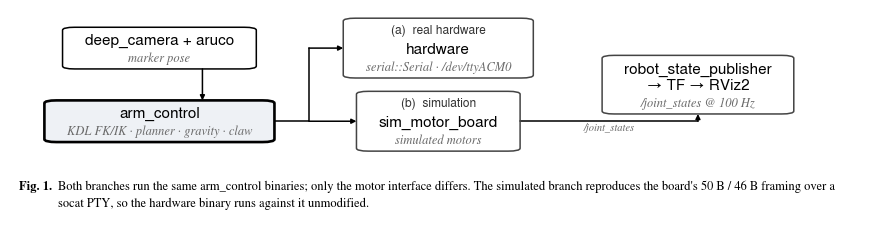

This figure's Python source: (Note: this script raises an exception after producing the figure.)
#!/usr/bin/env python3
"""
make_architecture.py —— 生成 docs/figures/architecture.png

布局思路（这是这张图反复改过的地方）：
  旧版把 8 个同尺寸方框排在一条线上，没有任何主次，读者不知道从哪儿看起。
  现在改成"一条主线 + 两个互斥分支"：

      输入 ──▶ 控制器 ──┬──▶ (a) 实机
                        └──▶ (b) 仿真
                                 └──▶ 输出

  · 控制器框画得略重（浅底、粗边）——它是唯一贯穿两条路径的环节，也是视觉焦点
  · 两个分支框用同一支灰色，且只画一次"互斥"的连接，不做双向箭头堆叠
  · 不在图内写解释性文字；能被框图表达的就不写成句子

绘图规范：
  · 白底无填充、细黑实线；Times（Nimbus Roman）+ Helvetica（Nimbus Sans）
  · 框宽高由**实测文字**决定，位置由显式分列/分行推出，带越界断言
  · 画布刻意做成 8.6"×3.2"（约 2.7:1），README 缩到 800 px 宽时 11 pt 主名
    约 14 px，可读（旧版近正方形，缩完只剩 9 px）
"""

import textwrap

import matplotlib
matplotlib.use("Agg")
import matplotlib.pyplot as plt
from matplotlib.patches import FancyArrowPatch, FancyBboxPatch

SERIF, SANS = "Nimbus Roman", "Nimbus Sans"
plt.rcParams.update({
    "font.family": SERIF, "font.size": 8, "figure.facecolor": "white",
    "axes.facecolor": "white", "text.color": "black", "savefig.facecolor": "white",
})
FS_NAME, FS_SUB, FS_LAB, FS_CAP = 11.0, 9.0, 8.6, 9.0

BLACK = "#000000"
GREY = "#6b6b6b"
FOCUS_FC = "#eef1f5"      # 控制器框的浅底，用于建立视觉焦点
OPT_EC = "#444444"        # 分支框边色


class Canvas:
    def __init__(self, w_in, h_in):
        self.fig = plt.figure(figsize=(w_in, h_in), dpi=300)
        self.ax = self.fig.add_axes([0, 0, 1, 1])
        self.ax.set_xlim(0, 100); self.ax.set_ylim(0, 100); self.ax.axis("off")
        self._r = self.fig.canvas.get_renderer()
        self._ux = 100.0 / (self.fig.get_dpi() * w_in)
        self._uy = 100.0 / (self.fig.get_dpi() * h_in)

    def tw(self, s, size, family=SANS, style="normal", weight="normal"):
        w = 0.0
        for ln in str(s).split("\n"):
            t = self.ax.text(0, -600, ln, fontsize=size, fontfamily=family,
                             fontstyle=style, fontweight=weight)
            w = max(w, t.get_window_extent(renderer=self._r).width * self._ux)
            t.remove()
        return w

    def th(self, s, size, family=SANS, style="normal", weight="normal"):
        t = self.ax.text(0, -600, s, fontsize=size, fontfamily=family,
                         fontstyle=style, fontweight=weight)
        h = t.get_window_extent(renderer=self._r).height * self._uy
        t.remove()
        return h

    def wrap(self, text, size, width_units):
        """按给定宽度折行，避免副标题把框撑宽"""
        lines, cur = [], ""
        for wd in str(text).split():
            trial = (cur + " " + wd).strip()
            if self.tw(trial, size, SERIF, style="italic") <= width_units or not cur:
                cur = trial
            else:
                lines.append(cur); cur = wd
        if cur:
            lines.append(cur)
        return lines

    def spec(self, name, sub=None, ns=FS_NAME, ss=FS_SUB, tag=None, wrap_at=24.0):
        lines = self.wrap(sub, ss, wrap_at) if sub else []
        w = self.tw(name, ns)
        if tag:
            w = max(w, self.tw(tag, FS_LAB, SANS))
        for ln in lines:
            w = max(w, self.tw(ln, ss, SERIF, style="italic"))
        w += 5.2
        hs = self.th("Agq", ss, SERIF, style="italic")
        h = self.th(name, ns, SANS) + len(lines) * hs * 1.45 + 5.0
        if tag:
            h += self.th(tag, FS_LAB, SANS) * 1.6
        return w, h

    def box(self, cx, cy, name, sub=None, fc="none", ec=BLACK, lw=1.1,
            min_w=0.0, ns=FS_NAME, ss=FS_SUB, radius=1.4, tag=None,
            wrap_at=24.0):
        w, h = self.spec(name, sub, ns, ss, tag, wrap_at)
        w = max(w, min_w)
        self.ax.add_patch(FancyBboxPatch(
            (cx - w / 2, cy - h / 2), w, h,
            boxstyle=f"round,pad=0,rounding_size={radius}",
            fc=fc, ec=ec, lw=lw, zorder=3))
        # 自下而上排布：先放最后一行副标题，再往上叠。
        # 之前用 va="top" 自上而下叠，文字会溢出框的下沿（检查器抓到过）。
        hn = self.th(name, ns, SANS)
        hs = self.th("Agq", ss, SERIF, style="italic")
        lines = self.wrap(sub, ss, wrap_at) if sub else []
        y = cy - h / 2 + 2.1                       # 底边内留白
        for ln in reversed(lines):
            self.ax.text(cx, y, ln, ha="center", va="bottom", fontsize=ss,
                         fontfamily=SERIF, fontstyle="italic", color=GREY,
                         zorder=4)
            y += hs * 1.42
        self.ax.text(cx, y, name, ha="center", va="bottom", fontsize=ns,
                     fontfamily=SANS, zorder=4)
        y += hn
        if tag:
            y += self.th(tag, FS_LAB, SANS) * 0.5
            self.ax.text(cx, y, tag, ha="center", va="bottom", fontsize=FS_LAB,
                         fontfamily=SANS, zorder=4, color="#333333")
        return dict(cx=cx, cy=cy, w=w, h=h, top=cy + h / 2, bot=cy - h / 2,
                    left=cx - w / 2, right=cx + w / 2)

    def arrow(self, x1, y1, x2, y2, color=BLACK, lw=1.1, ms=7):
        self.ax.add_patch(FancyArrowPatch((x1, y1), (x2, y2), arrowstyle="-|>",
                                          mutation_scale=ms, lw=lw, color=color,
                                          shrinkA=0, shrinkB=0, zorder=2))

    def elbow(self, pts, color=BLACK, lw=1.1, arrow=True):
        xs = [p[0] for p in pts]; ys = [p[1] for p in pts]
        self.ax.plot(xs[:-1], ys[:-1], color=color, lw=lw, zorder=2,
                     solid_capstyle="round")
        if arrow:
            self.arrow(xs[-2], ys[-2], xs[-1], ys[-1], color=color, lw=lw)

    def lab(self, x, y, s, size=FS_LAB, color=GREY, ha="center", va="center"):
        self.ax.text(x, y, s, fontsize=size, color=color, ha=ha, va=va,
                     fontfamily=SERIF, fontstyle="italic", zorder=5)

    def chip(self, x, y, s, size=FS_LAB):
        """分支名标签：小号无衬线 + 浅灰底，与框内文字区分"""
        self.ax.text(x, y, s, fontsize=size, fontfamily=SANS, ha="left",
                     va="center", zorder=5, color="#333333")


# ==================================================================== 版面
d = Canvas(8.6, 2.05)
ax = d.ax

CAM = ("deep_camera + aruco", "marker pose")
ALG = ("arm_control", "KDL FK/IK · planner · gravity · claw")
REAL = ("hardware", "serial::Serial · /dev/ttyACM0")
SIM = ("sim_motor_board", "simulated motors")
OUT = ("robot_state_publisher\n→ TF → RViz2", "/joint_states @ 100 Hz")

MARGIN_L, MARGIN_R = 4.0, 4.0
COL_GAP = 8.0
ROW_GAP = 6.5

cam_s = d.spec(*CAM)
alg_s = d.spec(*ALG)
col1_w = max(cam_s[0], alg_s[0])
col2_w = max(d.spec(*REAL, tag="(a)  real hardware")[0],
             d.spec(*SIM, tag="(b)  simulation")[0])
col3_w = d.spec(*OUT)[0]

span = col1_w + COL_GAP + col2_w + COL_GAP + col3_w
print(f"横向：col1={col1_w:.1f} col2={col2_w:.1f} col3={col3_w:.1f} 合计={span:.1f}/92")
assert span <= 100 - MARGIN_L - MARGIN_R, f"横向超宽 {span:.1f}"

x1 = MARGIN_L + col1_w / 2
x2 = MARGIN_L + col1_w + COL_GAP + col2_w / 2
x3 = MARGIN_L + col1_w + COL_GAP + col2_w + COL_GAP + col3_w / 2

CAP_BAND = 13.0
TOP = 96.0
row_h = max(cam_s[1], alg_s[1],
            d.spec(*REAL, tag="(a)  real hardware")[1],
            d.spec(*SIM, tag="(b)  simulation")[1])
y_top = TOP - row_h / 2
y_bot = y_top - row_h - ROW_GAP
assert y_bot - row_h / 2 >= CAP_BAND, f"纵向不足：底部 {y_bot-row_h/2:.1f} < {CAP_BAND}"

# ==================================================================== 绘制
cam = d.box(x1, y_top, *CAM)
alg = d.box(x1, y_bot, *ALG, fc=FOCUS_FC, ec=BLACK, lw=1.9, min_w=col1_w)
real = d.box(x2, y_top, *REAL, ec=OPT_EC, tag="(a)  real hardware")
sim = d.box(x2, y_bot, *SIM, ec=OPT_EC, tag="(b)  simulation")
out = d.box(x3, (y_top + y_bot) / 2, *OUT, ec=OPT_EC, min_w=col3_w)

# 分支名（贴在各自框左上，避免与连线争位置）
# ---------------- 连线 ----------------
d.arrow(cam["cx"] + 5.0, cam["bot"], alg["cx"] + 5.0, alg["top"])

# 控制器 -> 两个分支：共用一段竖线再分叉
fork_x = (alg["right"] + real["left"]) / 2
d.elbow([(alg["right"], alg["cy"]), (fork_x, alg["cy"]),
         (fork_x, real["cy"]), (real["left"], real["cy"])])
d.elbow([(fork_x, alg["cy"]), (fork_x, sim["cy"]), (sim["left"], sim["cy"])])
# 仿真分支 -> 输出
d.elbow([(sim["right"], sim["cy"]), (x3, sim["cy"]), (x3, out["bot"])])
d.lab((sim["right"] + x3) / 2, sim["cy"] - 3.2, "/joint_states", size=7.6)

# ==================================================================== 图题
lead = "Fig. 1."
body = ("Both branches run the same arm_control binaries; only the motor interface differs. The "
        "simulated branch reproduces the board's 50 B / 46 B framing over a socat PTY, so the "
        "hardware binary runs against it unmodified.")
cy = 2.6
x_off = 1.0 + d.tw(lead + "  ", FS_CAP, SERIF, weight="bold")
avail = 99.0 - x_off
words, lines, cur = body.split(), [], ""
for wd in words:
    trial = (cur + " " + wd).strip()
    if d.tw(trial, FS_CAP, SERIF) <= avail or not cur:
        cur = trial
    else:
        lines.append(cur); cur = wd
if cur:
    lines.append(cur)
lh = d.th("Agq", FS_CAP, SERIF) * 1.5
n = len(lines)
for i, ln in enumerate(lines):
    d.ax.text(x_off, cy + (n - 1 - i) * lh, ln, ha="left", va="bottom",
              fontsize=FS_CAP, fontfamily=SERIF)
d.ax.text(1.0, cy + (n - 1) * lh, lead, ha="left", va="bottom", fontsize=FS_CAP,
          fontfamily=SERIF, fontweight="bold")

d.fig.savefig("docs/figures/architecture.png", dpi=300)
print("wrote docs/figures/architecture.png")
